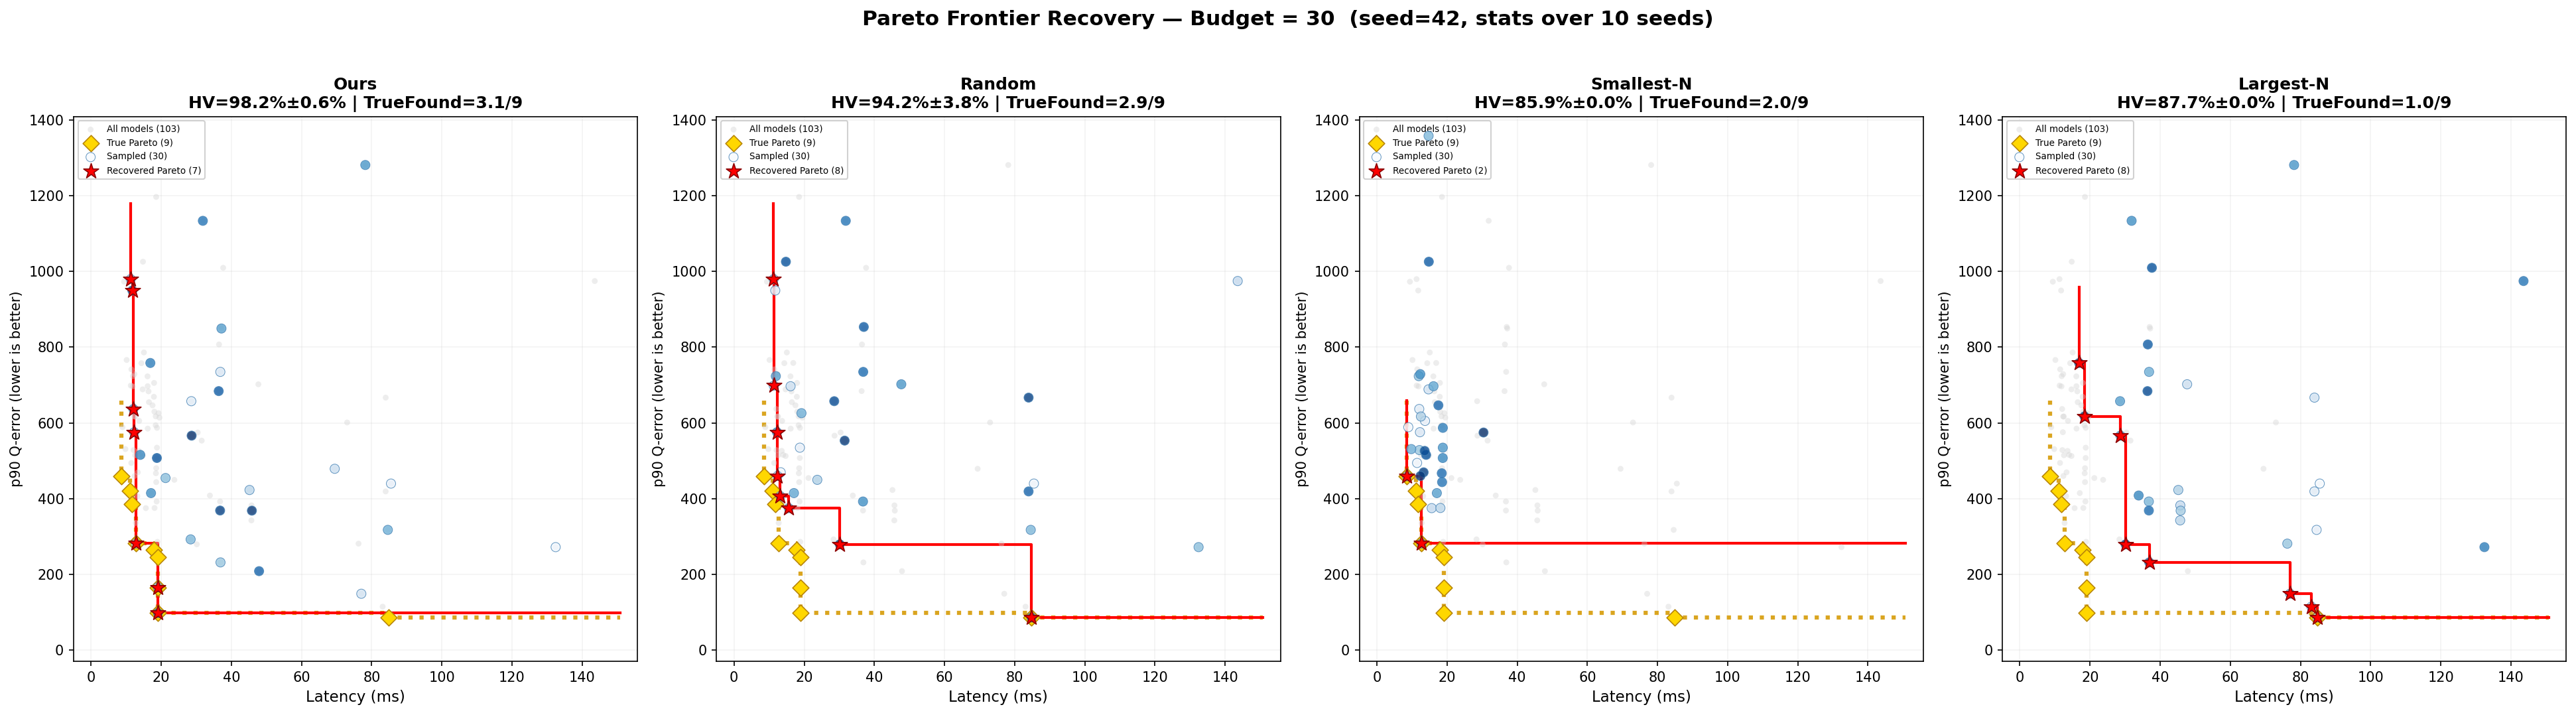

The file beside this chart, header and first rows:
method, hv_pct_mean, hv_pct_std, true_found_mean, true_found_std, n_frontier_mean, true_total, n_seeds
Ours (Metadata-Only Maximin), 98.2, 0.6, 3.1, 1.1, 5.9, 9, 10
Combined (lw=5, fw=3), 98.3, 0.7, 3.2, 1.0, 5.8, 9, 10
Latency-Only Spacing, 93.7, 2.1, 2.1, 0.7, 6.9, 9, 10
Random, 94.2, 3.8, 2.9, 1.4, 6.3, 9, 10
Uniform Latency, 91.6, 4.1, 1.1, 0.7, 7.0, 9, 10
Smallest-N, 85.9, 0.0, 2.0, 0.0, 2.0, 9, 10
Largest-N, 87.7, 0.0, 1.0, 0.0, 8.0, 9, 10
